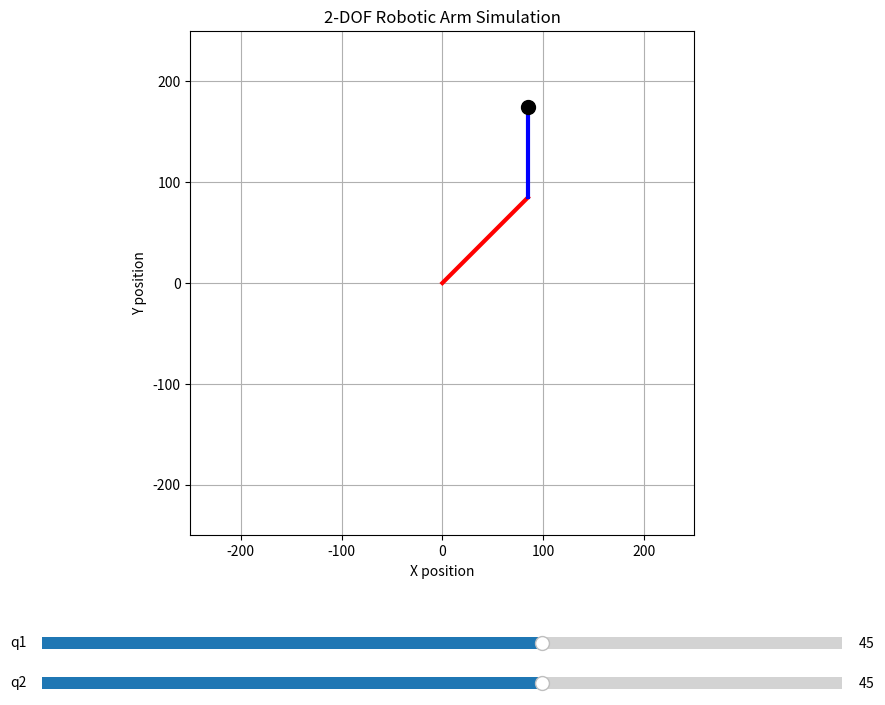

Python code for this plot:
import numpy as np
import matplotlib.pyplot as plt
from matplotlib.widgets import Slider

# Reuse the forward kinematics function from the original code
def forward_kinematics_2_dof(q1, q2, l1, l2):
    q1 = np.deg2rad(q1)
    q2 = np.deg2rad(q2)
    x = l1 * np.cos(q1) + l2 * np.cos(q1 + q2)
    y = l1 * np.sin(q1) + l2 * np.sin(q1 + q2)
    return x, y

# Set up the plot
fig, ax = plt.subplots(figsize=(10, 8))
plt.subplots_adjust(left=0.1, bottom=0.25)

# Initial parameters
l1, l2 = 120, 90
q1_init, q2_init = 45, 45

# Calculate initial end effector position
x, y = forward_kinematics_2_dof(q1_init, q2_init, l1, l2)

# Create the plot elements
link1, = ax.plot([0, l1 * np.cos(np.deg2rad(q1_init))], [0, l1 * np.sin(np.deg2rad(q1_init))], 'r-', lw=3)
link2, = ax.plot([l1 * np.cos(np.deg2rad(q1_init)), x], [l1 * np.sin(np.deg2rad(q1_init)), y], 'b-', lw=3)
end_effector, = ax.plot(x, y, 'ko', markersize=10)

# Set the plot limits and labels
ax.set_xlim(-250, 250)
ax.set_ylim(-250, 250)
ax.set_aspect('equal')
ax.grid(True)
ax.set_xlabel('X position')
ax.set_ylabel('Y position')
ax.set_title('2-DOF Robotic Arm Simulation')

# Create sliders for joint angles
ax_q1 = plt.axes([0.1, 0.1, 0.8, 0.03])
ax_q2 = plt.axes([0.1, 0.05, 0.8, 0.03])

slider_q1 = Slider(ax_q1, 'q1', -180, 180, valinit=q1_init)
slider_q2 = Slider(ax_q2, 'q2', -180, 180, valinit=q2_init)

# Update function for the plot
def update(val):
    q1 = slider_q1.val
    q2 = slider_q2.val
    x, y = forward_kinematics_2_dof(q1, q2, l1, l2)
    
    link1.set_data([0, l1 * np.cos(np.deg2rad(q1))], [0, l1 * np.sin(np.deg2rad(q1))])
    link2.set_data([l1 * np.cos(np.deg2rad(q1)), x], [l1 * np.sin(np.deg2rad(q1)), y])
    end_effector.set_data(x, y)
    
    fig.canvas.draw_idle()

# Connect the sliders to the update function
slider_q1.on_changed(update)
slider_q2.on_changed(update)

plt.show()